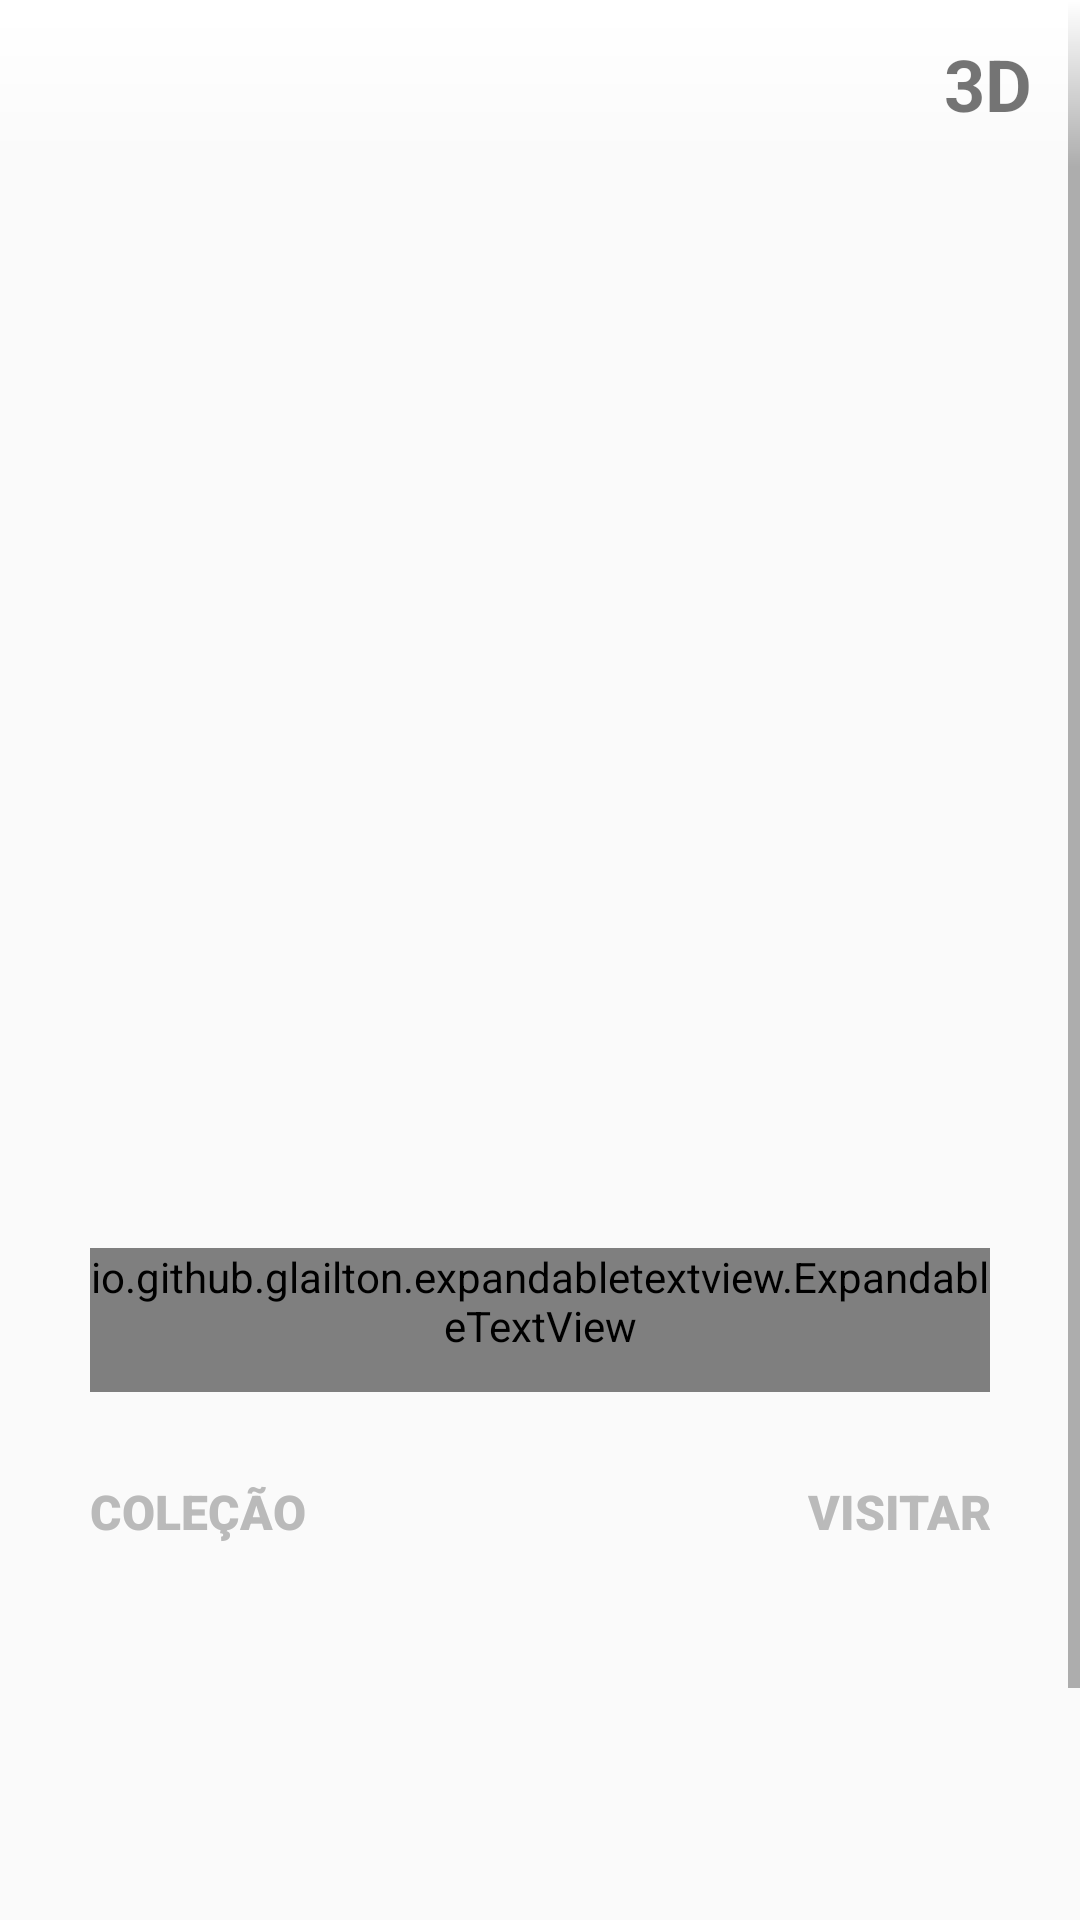

Write the Android layout XML for this screen, with the resource values it uses.
<!-- AndroidManifest.xml: application theme Theme.AppCompat.Light.NoActionBar -->
<!-- res/layout/activity_museum_page.xml -->
<?xml version="1.0" encoding="utf-8"?>
<androidx.constraintlayout.widget.ConstraintLayout xmlns:android="http://schemas.android.com/apk/res/android"
    xmlns:app="http://schemas.android.com/apk/res-auto"
    xmlns:tools="http://schemas.android.com/tools"
    xmlns:expandableTextView="http://schemas.android.com/apk/res-auto"
    android:layout_width="match_parent"
    android:layout_height="match_parent"
    tools:context=".MainActivity">

    <androidx.appcompat.widget.Toolbar
        android:id="@+id/my_toolbar"
        android:layout_width="match_parent"
        android:layout_height="?attr/actionBarSize"
        android:background="@drawable/gradient_background"
        android:elevation="4dp"
        android:theme="@style/ThemeOverlay.AppCompat.ActionBar"
        app:layout_constraintEnd_toEndOf="parent"
        app:layout_constraintStart_toStartOf="parent"
        app:layout_constraintTop_toTopOf="parent"
        app:popupTheme="@style/ThemeOverlay.AppCompat.Light">

    <TextView
        android:id="@+id/button_3d"
        android:layout_width="wrap_content"
        android:layout_height="wrap_content"
        android:text="@string/button_3d"
        android:textColor="@color/logoColor"
        android:textSize="24sp"
        android:layout_gravity="end"
        android:layout_marginEnd="16dp"
        android:background="@drawable/rounded_corners"
        android:textStyle="bold"
        >
    </TextView>

    </androidx.appcompat.widget.Toolbar>
    <ScrollView
        android:layout_width="match_parent"
        android:layout_height="match_parent"
        app:layout_constraintBottom_toBottomOf="parent"
        app:layout_constraintEnd_toEndOf="parent"
        app:layout_constraintStart_toStartOf="parent"
        app:layout_constraintTop_toTopOf="@id/my_toolbar">

        <LinearLayout
            android:layout_width="match_parent"
            android:layout_height="wrap_content"
            android:orientation="vertical">

            <androidx.recyclerview.widget.RecyclerView
                android:id="@+id/eventsList"
                android:layout_width="match_parent"
                android:layout_height="match_parent"
                android:minHeight="400dp"
                android:scrollbars="none" />

            <io.github.glailton.expandabletextview.ExpandableTextView
                android:id="@+id/expand_tv"
                android:layout_width="match_parent"
                android:layout_height="wrap_content"
                android:layout_marginStart="30dp"
                android:layout_marginTop="16dp"
                android:layout_marginEnd="30dp"
                android:layout_marginBottom="16dp"
                android:minHeight="48dp"
                android:text="@string/ex_text"
                android:textSize="14sp"
                android:textStyle="normal"
                app:ellipsizeTextColor="@color/black"
                app:expandType="layout"
                app:fontFamily="sans-serif-light"
                app:isUnderlined="true"
                expandableTextView:animDuration="500"
                expandableTextView:collapsedLines="6"
                expandableTextView:isExpanded="false"
                expandableTextView:readLessText="Read less"
                expandableTextView:readMoreText="Read more"
                expandableTextView:textMode="line" />

            <LinearLayout
                android:layout_width="match_parent"
                android:layout_height="match_parent"
                android:layout_marginStart="30dp"
                android:layout_marginEnd="30dp"
                android:orientation="horizontal"
                android:weightSum="2">

                <Button
                    android:id="@+id/buttonCollections"
                    android:layout_width="wrap_content"
                    android:layout_height="wrap_content"
                    android:layout_weight="1"
                    android:background="@android:color/transparent"
                    android:backgroundTint="@android:color/transparent"
                    android:fontFamily="sans-serif-black"
                    android:text="@string/museum_colection"
                    android:textAlignment="viewStart"
                    android:textColor="@color/lightGrey"
                    android:textSize="16sp"
                    android:textStyle="bold"
                    app:cornerRadius="0dp" />

                <Button
                    android:id="@+id/buttonVisit"
                    android:layout_width="wrap_content"
                    android:layout_height="wrap_content"
                    android:layout_weight="1"
                    android:background="@android:color/transparent"
                    android:backgroundTint="@android:color/transparent"
                    android:fontFamily="sans-serif-black"
                    android:text="@string/museum_visit"
                    android:textAlignment="viewEnd"
                    android:textColor="@color/lightGrey"
                    android:textSize="16sp"
                    android:textStyle="bold"
                    app:cornerRadius="0dp">
                </Button>
            </LinearLayout>

            <FrameLayout
                android:id="@+id/container"
                android:layout_width="match_parent"
                android:layout_height="match_parent"
                android:layout_gravity="end"
                android:layout_weight="1"
                android:minHeight="200dp">
            </FrameLayout>
        </LinearLayout>
    </ScrollView>

</androidx.constraintlayout.widget.ConstraintLayout>
<!-- resources referenced by this layout -->
<resources>
  <color name="black">#FF000000</color>
  <color name="lightGrey">#bababa</color>
  <!-- drawable gradient_background (drawable) -->
  <?xml version="1.0" encoding="utf-8"?>
  <shape xmlns:android="http://schemas.android.com/apk/res/android">
      <gradient
          android:startColor="#00FFFFFF"
          android:endColor="#FFFFFFFF"
          android:angle="90"/>
  </shape>
  <!-- drawable rounded_corners (drawable) -->
  <?xml version="1.0" encoding="utf-8"?>
  <selector xmlns:android="http://schemas.android.com/apk/res/android">
      <shape xmlns:android="http://schemas.android.com/apk/res/android">
          <solid android:color="@color/logoColor" />
          <corners android:radius="50dp" />
      </shape>
  </selector>
  <string name="button_3d">3D</string>
  <string name="ex_text">Expandable Text</string>
  <string name="museum_colection">Coleção</string>
  <string name="museum_visit">Visitar</string>
</resources>
